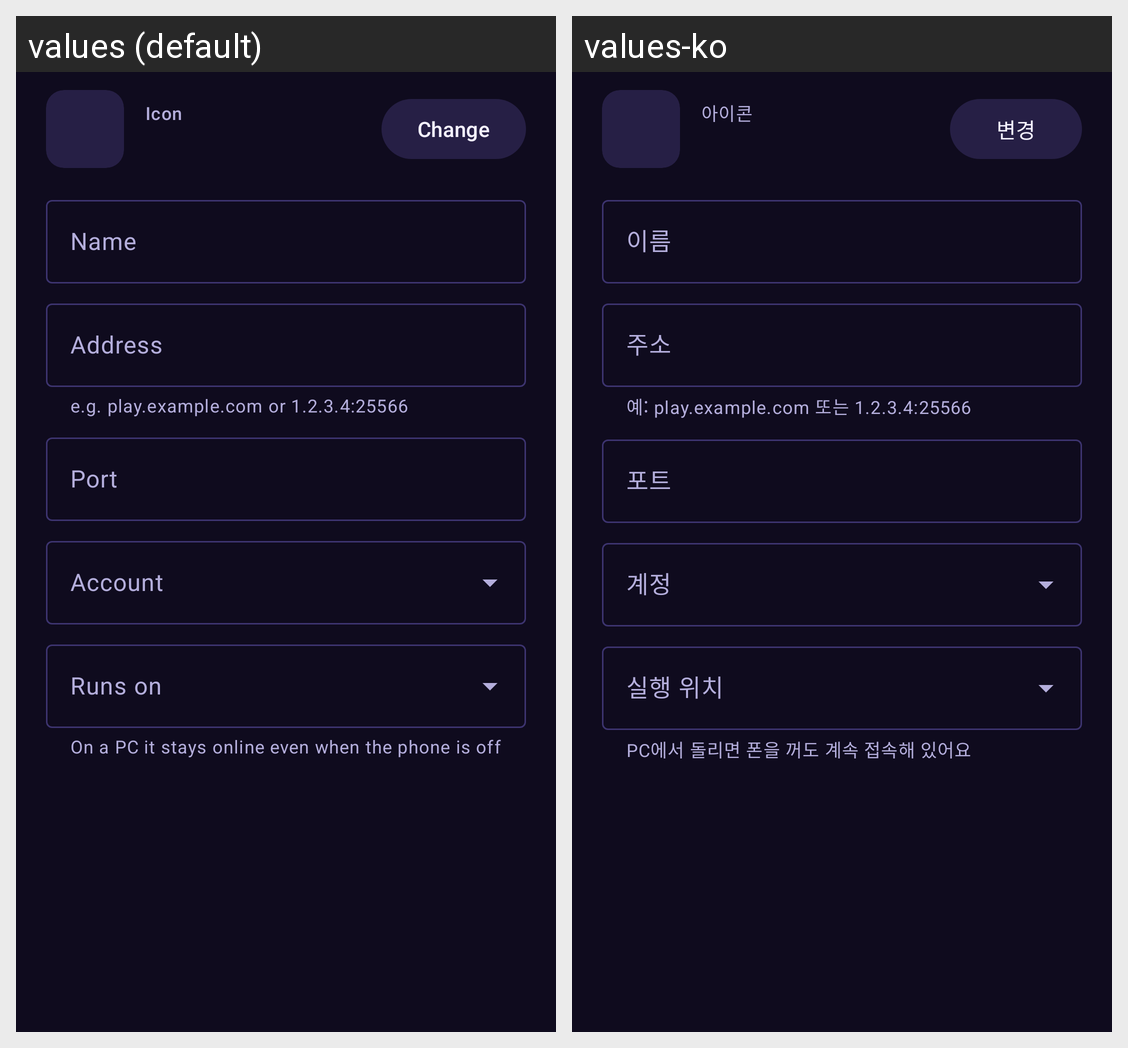

The Android screen above is rendered under two locales of the same app. Produce the string resources it draws, with the default and per-locale values.
Android screen res/layout/dialog_afk_server.xml rendered under 2 locales, left to right: values (default), values-ko. Device: Nexus 5 (rendered at 1080×1920; each locale shown at half size, 540×960, under a caption strip naming it); theme Theme.Quantum.
Strings drawn on this screen, with the default value and each locale's value (text and hints the layout hard-codes, and strings that could not be matched under every locale, appear in the picture but are not listed):

afk_icon
  values: Icon
  values-ko: 아이콘

afk_icon_change
  values: Change
  values-ko: 변경

afk_server_name
  values: Name
  values-ko: 이름

afk_server_address
  values: Address
  values-ko: 주소

afk_server_address_help
  values: e.g. play.example.com or 1.2.3.4:25566
  values-ko: 예: play.example.com 또는 1.2.3.4:25566

afk_server_port
  values: Port
  values-ko: 포트

account
  values: Account
  values-ko: 계정

afk_location
  values: Runs on
  values-ko: 실행 위치

afk_location_help
  values: On a PC it stays online even when the phone is off
  values-ko: PC에서 돌리면 폰을 꺼도 계속 접속해 있어요
